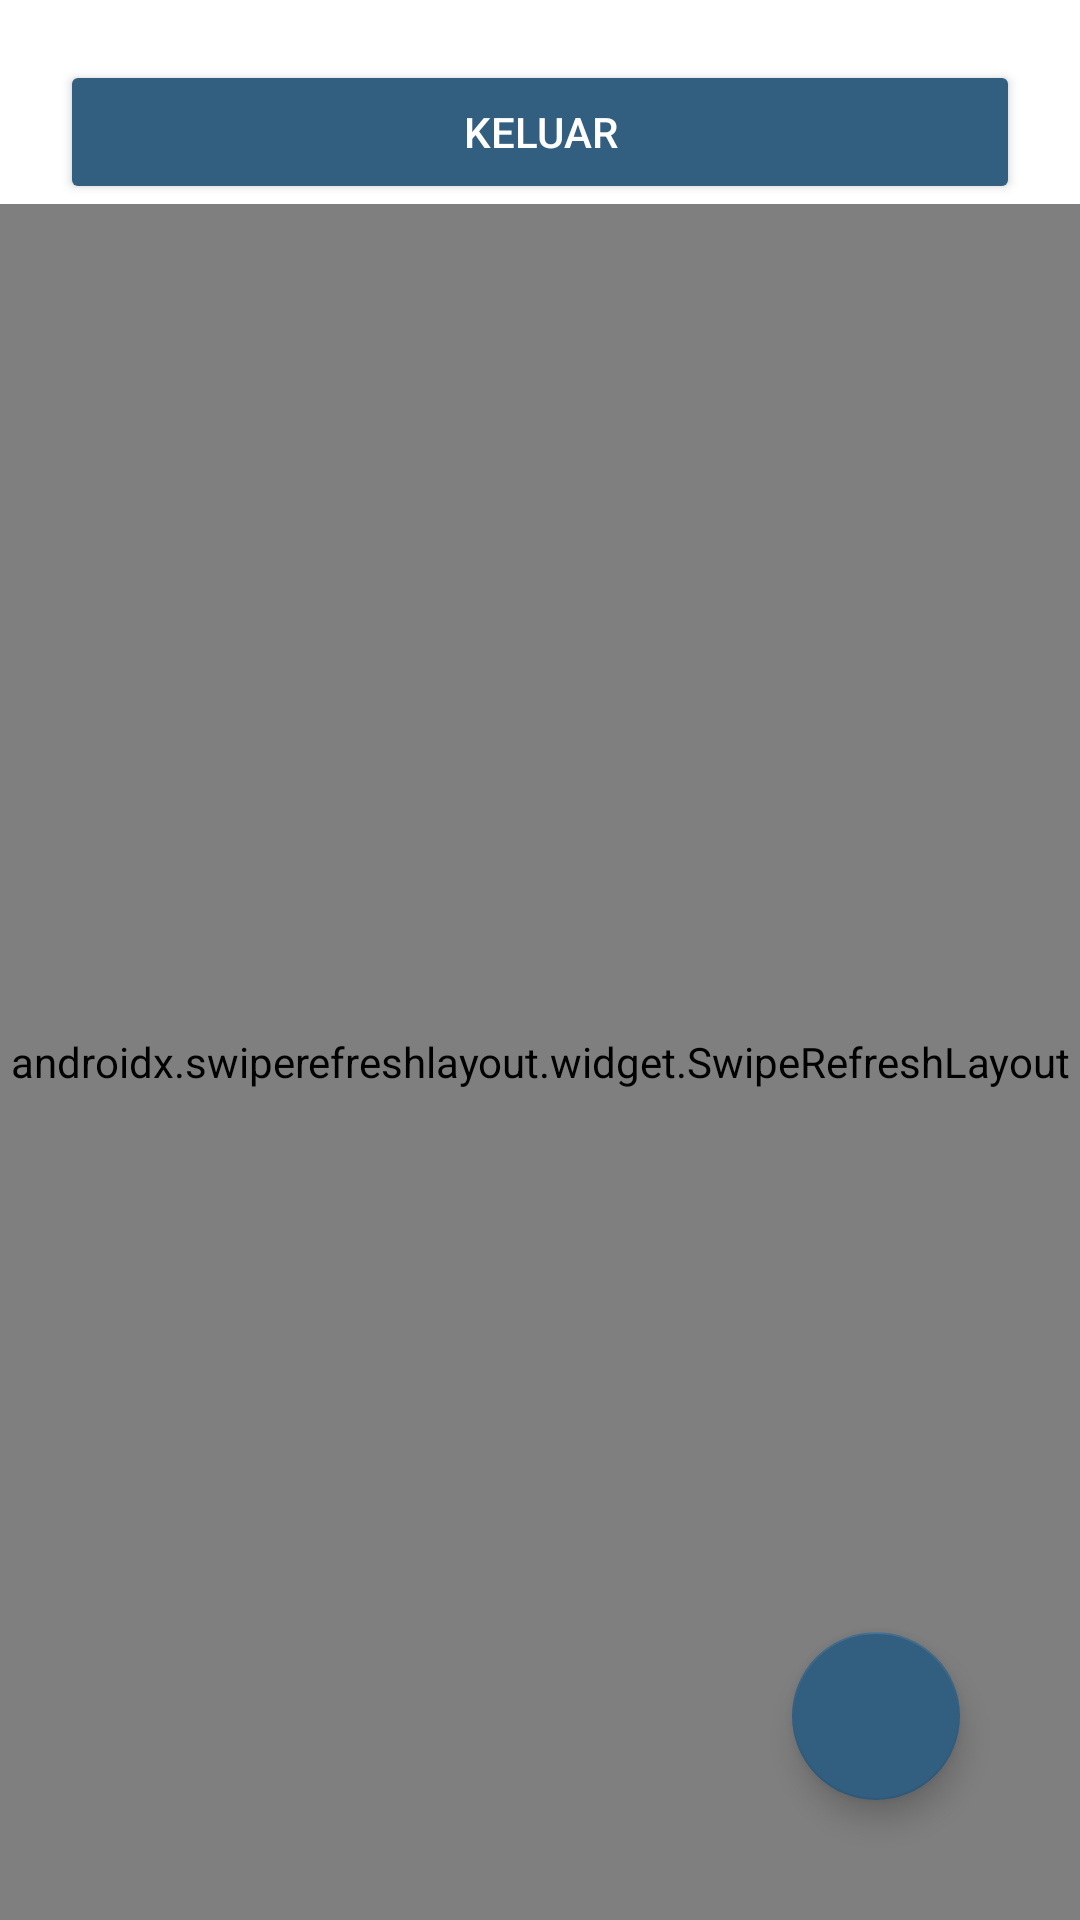

Produce the Android XML layout that renders to this screen, including the resource entries it uses.
<!-- AndroidManifest.xml: application theme Theme.StoryApp -->
<!-- res/layout/activity_home.xml -->
<?xml version="1.0" encoding="utf-8"?>
<androidx.constraintlayout.widget.ConstraintLayout
    xmlns:android="http://schemas.android.com/apk/res/android"
    xmlns:app="http://schemas.android.com/apk/res-auto"
    android:id="@+id/main"
    android:layout_width="match_parent"
    android:layout_height="match_parent">

    <Button
        android:id="@+id/btn_logout"
        android:layout_width="match_parent"
        android:layout_height="wrap_content"
        android:layout_margin="20dp"
        android:backgroundTint="@color/blue"
        android:textColor="@color/white"
        android:text="Keluar"
        app:layout_constraintTop_toTopOf="parent"
        app:layout_constraintStart_toStartOf="parent"
        app:layout_constraintEnd_toEndOf="parent"/>

    <androidx.swiperefreshlayout.widget.SwipeRefreshLayout
        android:id="@+id/swipeRefresh"
        android:layout_width="match_parent"
        android:layout_height="0dp"
        app:layout_constraintTop_toBottomOf="@id/btn_logout"
        app:layout_constraintStart_toStartOf="parent"
        app:layout_constraintEnd_toEndOf="parent"
        app:layout_constraintBottom_toBottomOf="parent">

        <androidx.recyclerview.widget.RecyclerView
            android:id="@+id/rvStories"
            android:layout_width="match_parent"
            android:layout_height="match_parent"
            android:clipToPadding="false"
            android:padding="8dp" />
    </androidx.swiperefreshlayout.widget.SwipeRefreshLayout>

    <com.google.android.material.floatingactionbutton.FloatingActionButton
        android:id="@+id/fab"
        android:layout_width="wrap_content"
        android:layout_height="wrap_content"
        android:contentDescription="Tambahkan Cerita"
        android:layout_margin="40dp"
        android:src="@drawable/ic_add"
        android:tint="@color/white"
        app:backgroundTint="@color/blue"
        app:layout_constraintBottom_toBottomOf="parent"
        app:layout_constraintEnd_toEndOf="parent" />

    <ProgressBar
        android:id="@+id/progressBar"
        android:layout_width="wrap_content"
        android:layout_height="wrap_content"
        android:visibility="gone"
        app:layout_constraintBottom_toBottomOf="parent"
        app:layout_constraintEnd_toEndOf="parent"
        app:layout_constraintStart_toStartOf="parent"
        app:layout_constraintTop_toTopOf="parent" />


</androidx.constraintlayout.widget.ConstraintLayout>
<!-- resources referenced by this layout -->
<resources>
  <color name="blue">#325E80</color>
  <color name="white">#FFFFFFFF</color>
  <style name="Theme.StoryApp" parent="Base.Theme.StoryApp" />
  <style name="Base.Theme.StoryApp" parent="Theme.MaterialComponents.DayNight.NoActionBar">
          
          
          <item name="android:statusBarColor">@color/blue</item>
          <item name="android:windowActivityTransitions">true</item>
          <item name="android:windowEnterTransition">@android:transition/slide_right</item>
          <item name="android:windowExitTransition">@android:transition/slide_left</item>
      </style>
</resources>
